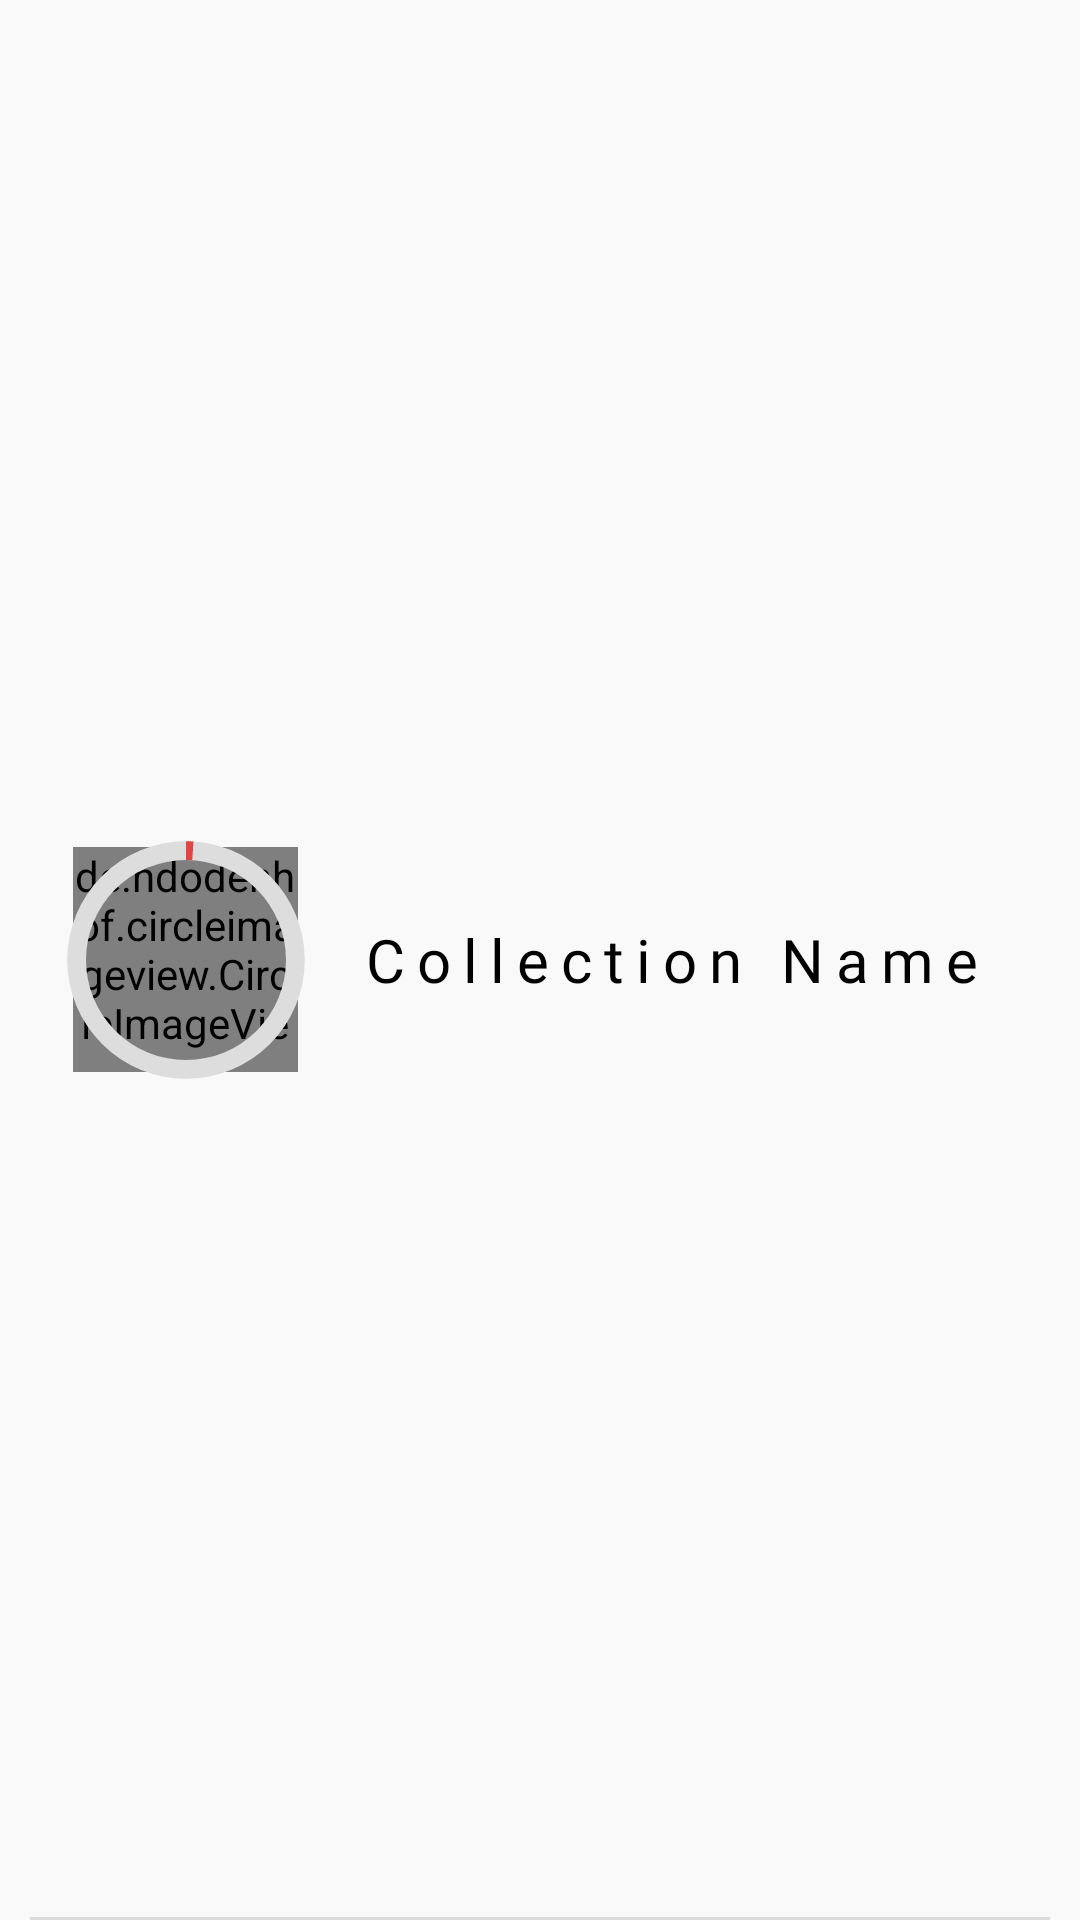

The Android layout XML behind this screen, and the referenced resources:
<!-- AndroidManifest.xml: application theme Theme.ModernPocket -->
<!-- res/layout/layout_collection.xml -->
<?xml version="1.0" encoding="utf-8"?>
<RelativeLayout xmlns:android="http://schemas.android.com/apk/res/android"
    xmlns:app="http://schemas.android.com/apk/res-auto"
    xmlns:tools="http://schemas.android.com/tools"
    android:id="@+id/parent_layout"
    android:layout_width="match_parent"
    android:layout_height="110dp"
    android:background="@color/off_white">


    <TextView
        android:id="@+id/task_name"
        android:layout_width="wrap_content"
        android:layout_height="wrap_content"
        android:layout_centerVertical="true"
        android:layout_marginLeft="10dp"
        android:layout_toRightOf="@id/img_perc_layout"
        android:fontFamily="@font/segoeuisl"
        android:letterSpacing="0.2"
        android:text="Collection Name"
        android:textAppearance="@style/TextAppearance.AppCompat.Body1"
        android:textColor="@color/black"
        android:textSize="20sp" />

    <View
        android:id="@+id/divider"
        android:layout_width="match_parent"
        android:layout_height="1dp"
        android:layout_marginEnd="10dp"
        android:layout_marginStart="10dp"
        android:layout_alignParentBottom="true"
        android:background="?android:attr/listDivider" />

    <RelativeLayout
        android:id="@+id/img_perc_layout"
        android:layout_width="100dp"
        android:layout_height="100dp"
        android:layout_centerVertical="true"
        android:gravity="center_horizontal"
        android:layout_marginStart="10dp"
        android:orientation="vertical">

        <de.hdodenhof.circleimageview.CircleImageView
            android:id="@+id/profile_image"
            android:layout_width="75dp"
            android:layout_height="75dp"
            android:layout_centerHorizontal="true"
            android:layout_centerVertical="true"
            android:layout_marginStart="16dp"
            android:src="@mipmap/ic_launcher" />

        <ProgressBar
            android:id="@+id/coll_completion"
            android:layout_width="100dp"
            android:layout_height="100dp"
            android:layout_centerInParent="true"
            android:indeterminateOnly="false"
            android:progressDrawable="@drawable/circle"
            android:progress="1"/>

    </RelativeLayout>


</RelativeLayout>
<!-- resources referenced by this layout -->
<resources>
  <color name="black">#FF000000</color>
  <color name="off_white">#F9F9F9</color>
  <!-- drawable circle (drawable) -->
  <?xml version="1.0" encoding="utf-8"?>
  <layer-list xmlns:android="http://schemas.android.com/apk/res/android">
      <item>
          <shape
              android:shape="ring"
              android:thicknessRatio="16"
              android:useLevel="false">
              <solid android:color="#DDD" />
          </shape>
      </item>
      <item>
          <rotate
              android:fromDegrees="270"
              android:toDegrees="270">
              <shape
                  android:shape="ring"
                  android:thicknessRatio="16"
                  android:useLevel="true">
                  <solid android:color="@color/real_red" />
              </shape>
          </rotate>
      </item>
  </layer-list>
  <style name="Theme.ModernPocket" parent="Theme.MaterialComponents.DayNight.NoActionBar">
          
          <item name="colorPrimary">@color/purple_500</item>
          <item name="colorPrimaryVariant">@color/purple_700</item>
          <item name="colorOnPrimary">@color/white</item>
          
          <item name="colorSecondary">@color/teal_200</item>
          <item name="colorSecondaryVariant">@color/teal_700</item>
          <item name="colorOnSecondary">@color/black</item>
          
          <item name="android:statusBarColor" tools:targetApi="l">?attr/colorPrimaryVariant</item>
          
      </style>
  <color name="real_red">#E04443</color>
  <color name="purple_500">#FF6200EE</color>
  <color name="purple_700">#FF3700B3</color>
  <color name="white">#FFFFFFFF</color>
  <color name="teal_200">#FF03DAC5</color>
  <color name="teal_700">#FF018786</color>
</resources>
